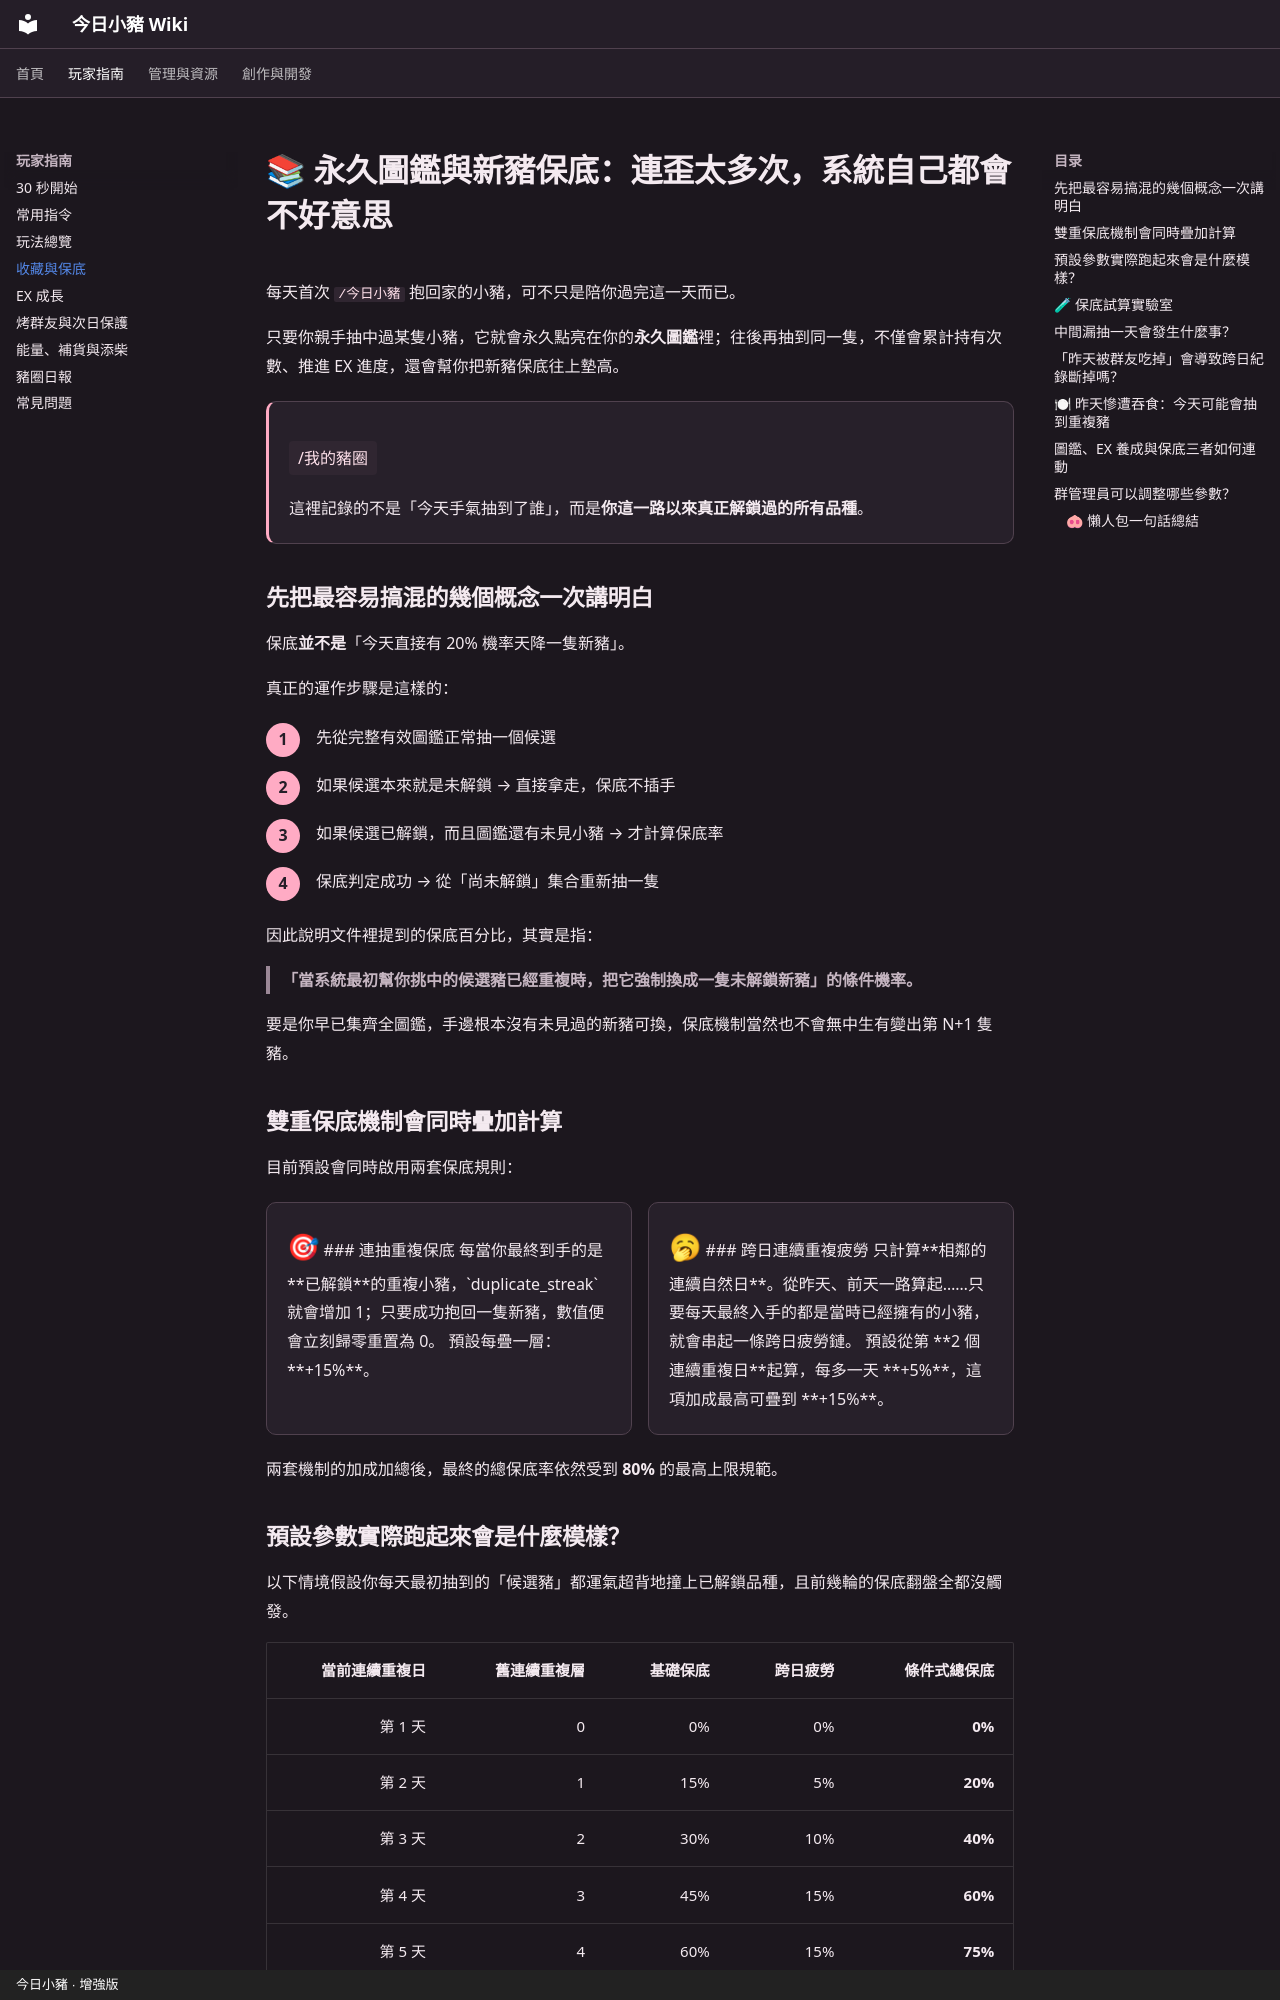

repository: casama233/astrbot_plugin_rollpig · page: gameplay/collection-pity/index.html · generator: mkdocs · copyright: 今日小豬 · 增強版

---
title: 永久圖鑑與新豬保底機制
description: 重複抽到同一隻豬絕不白費。帶你摸透永久收藏、連抽重複保底、跨日疲勞以及 80% 上限規則。
---

# 📚 永久圖鑑與新豬保底：連歪太多次，系統自己都會不好意思

每天首次 `/今日小豬` 抱回家的小豬，可不只是陪你過完這一天而已。

只要你親手抽中過某隻小豬，它就會永久點亮在你的**永久圖鑑**裡；往後再抽到同一隻，不僅會累計持有次數、推進 EX 進度，還會幫你把新豬保底往上墊高。

<div class="pig-highlight" markdown>

<span class="pig-command">/我的豬圈</span>

這裡記錄的不是「今天手氣抽到了誰」，而是**你這一路以來真正解鎖過的所有品種**。

</div>

## 先把最容易搞混的幾個概念一次講明白

保底**並不是**「今天直接有 20% 機率天降一隻新豬」。

真正的運作步驟是這樣的：

<div class="pig-flowline" markdown>
<div><b>1</b><span>先從完整有效圖鑑正常抽一個候選</span></div>
<div><b>2</b><span>如果候選本來就是未解鎖 → 直接拿走，保底不插手</span></div>
<div><b>3</b><span>如果候選已解鎖，而且圖鑑還有未見小豬 → 才計算保底率</span></div>
<div><b>4</b><span>保底判定成功 → 從「尚未解鎖」集合重新抽一隻</span></div>
</div>

因此說明文件裡提到的保底百分比，其實是指：

> **「當系統最初幫你挑中的候選豬已經重複時，把它強制換成一隻未解鎖新豬」的條件機率。**

要是你早已集齊全圖鑑，手邊根本沒有未見過的新豬可換，保底機制當然也不會無中生有變出第 N+1 隻豬。

## 雙重保底機制會同時疊加計算

目前預設會同時啟用兩套保底規則：

<div class="pig-card-grid">
<div class="pig-card" markdown>
<span class="pig-card__icon">🎯</span>

### 連抽重複保底
每當你最終到手的是**已解鎖**的重複小豬，`duplicate_streak` 就會增加 1；只要成功抱回一隻新豬，數值便會立刻歸零重置為 0。

預設每疊一層：**+15%**。
</div>

<div class="pig-card" markdown>
<span class="pig-card__icon">🥱</span>

### 跨日連續重複疲勞
只計算**相鄰的連續自然日**。從昨天、前天一路算起……只要每天最終入手的都是當時已經擁有的小豬，就會串起一條跨日疲勞鏈。

預設從第 **2 個連續重複日**起算，每多一天 **+5%**，這項加成最高可疊到 **+15%**。
</div>
</div>

兩套機制的加成加總後，最終的總保底率依然受到 **80%** 的最高上限規範。

## 預設參數實際跑起來會是什麼模樣？

以下情境假設你每天最初抽到的「候選豬」都運氣超背地撞上已解鎖品種，且前幾輪的保底翻盤全都沒觸發。

| 當前連續重複日 | 舊連續重複層 | 基礎保底 | 跨日疲勞 | 條件式總保底 |
| ---: | ---: | ---: | ---: | ---: |
| 第 1 天 | 0 | 0% | 0% | **0%** |
| 第 2 天 | 1 | 15% | 5% | **20%** |
| 第 3 天 | 2 | 30% | 10% | **40%** |
| 第 4 天 | 3 | 45% | 15% | **60%** |
| 第 5 天 | 4 | 60% | 15% | **75%** |
| 第 6 天 | 5 | 75% | 15% | **80%（封頂）** |

首日不給任何加成是特意設計的：你得先實打實體驗過一次重複，系統才會開始幫你記上一筆「這傢伙好像有點非」的觀察紀錄。
